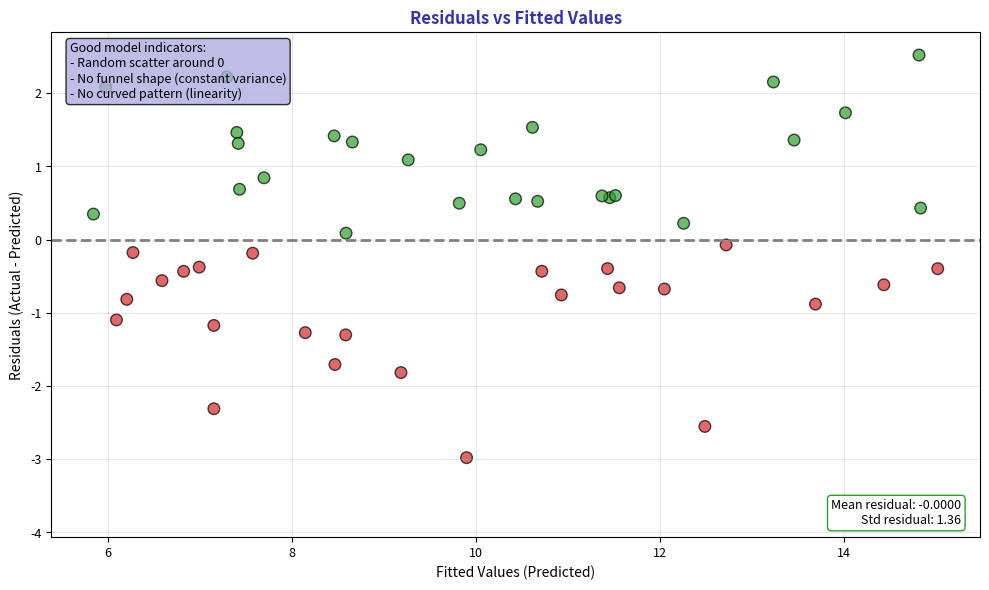

This figure's Python source: (Note: this script raises an exception after producing the figure.)
"""Residuals - Checking model quality via residuals vs fitted"""
import matplotlib.pyplot as plt
import numpy as np
from pathlib import Path

plt.rcParams.update({
    'font.size': 10,
    'axes.labelsize': 10,
    'axes.titlesize': 11,
    'xtick.labelsize': 9,
    'ytick.labelsize': 9,
    'legend.fontsize': 9,
    'figure.figsize': (10, 6),
    'figure.dpi': 150
})

MLPURPLE = '#3333B2'
MLLAVENDER = '#ADADE0'
MLBLUE = '#0066CC'
MLORANGE = '#FF7F0E'
MLGREEN = '#2CA02C'
MLRED = '#D62728'

np.random.seed(42)

fig, ax = plt.subplots(figsize=(10, 6))

# Generate data
n = 50
x = np.random.uniform(5, 25, n)
y = 3 + 0.5 * x + np.random.normal(0, 1.5, n)

# Fit model
slope = np.sum((x - x.mean()) * (y - y.mean())) / np.sum((x - x.mean())**2)
intercept = y.mean() - slope * x.mean()
y_pred = intercept + slope * x
residuals = y - y_pred

# Color by residual sign
colors = [MLGREEN if r >= 0 else MLRED for r in residuals]
ax.scatter(y_pred, residuals, c=colors, s=70, alpha=0.7, edgecolors='black')

# Add horizontal line at 0
ax.axhline(0, color='gray', linewidth=2, linestyle='--', label='Zero line')

ax.set_title('Residuals vs Fitted Values', fontsize=12, fontweight='bold', color=MLPURPLE)
ax.set_xlabel('Fitted Values (Predicted)', fontsize=10)
ax.set_ylabel('Residuals (Actual - Predicted)', fontsize=10)
ax.grid(alpha=0.3)

# Add interpretation box
interpretation = 'Good model indicators:\n- Random scatter around 0\n- No funnel shape (constant variance)\n- No curved pattern (linearity)'
ax.text(0.02, 0.98, interpretation, transform=ax.transAxes, fontsize=9, va='top',
        bbox=dict(boxstyle='round', facecolor=MLLAVENDER, alpha=0.8))

# Add stats
stats_text = f'Mean residual: {residuals.mean():.4f}\nStd residual: {residuals.std():.2f}'
ax.text(0.98, 0.02, stats_text, transform=ax.transAxes, fontsize=9, ha='right', va='bottom',
        bbox=dict(boxstyle='round', facecolor='white', edgecolor=MLGREEN, linewidth=1))

plt.tight_layout()
plt.savefig(Path(__file__).parent / 'chart.pdf', dpi=300, bbox_inches='tight')
plt.close()
